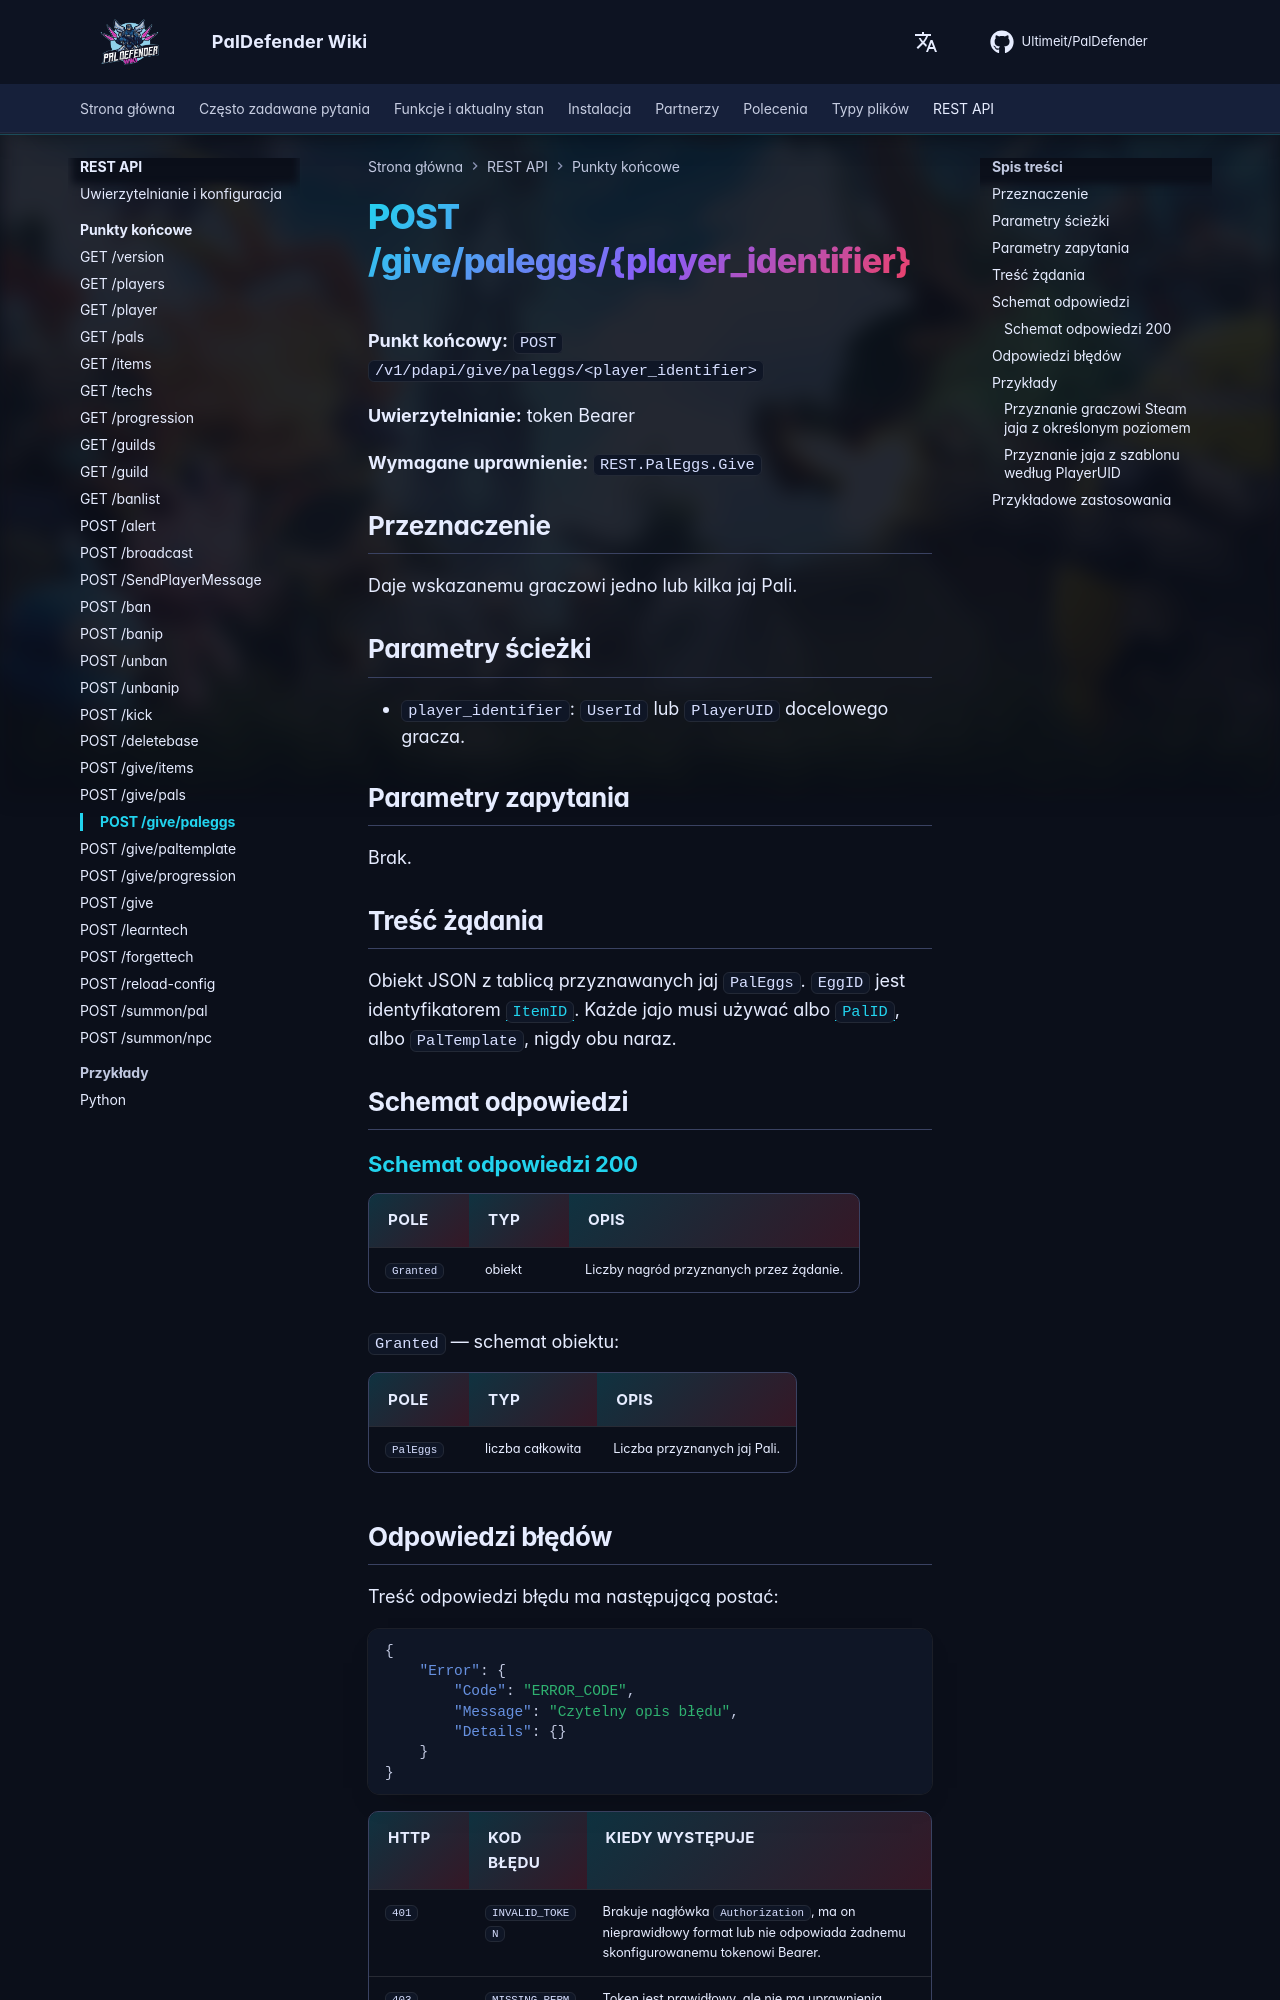

repository: Ultimeit/PalDefender · page: pl/RESTAPI/Endpoints/give-paleggs/index.html · generator: mkdocs

# POST /give/paleggs/{player_identifier}



**Punkt końcowy:** `POST /v1/pdapi/give/paleggs/<player_identifier>`

**Uwierzytelnianie:** token Bearer

**Wymagane uprawnienie:** `REST.PalEggs.Give`

## Przeznaczenie

Daje wskazanemu graczowi jedno lub kilka jaj Pali.

## Parametry ścieżki

- `player_identifier`: `UserId` lub `PlayerUID` docelowego gracza.

## Parametry zapytania

Brak.

## Treść żądania

Obiekt JSON z tablicą przyznawanych jaj `PalEggs`. `EggID` jest identyfikatorem [`ItemID`](https://paldeck.cc/items). Każde jajo musi używać albo [`PalID`](https://paldeck.cc/pals), albo `PalTemplate`, nigdy obu naraz.

## Schemat odpowiedzi

--8<-- "_snippets/pl/restapi/schemas/give-paleggs.md"
